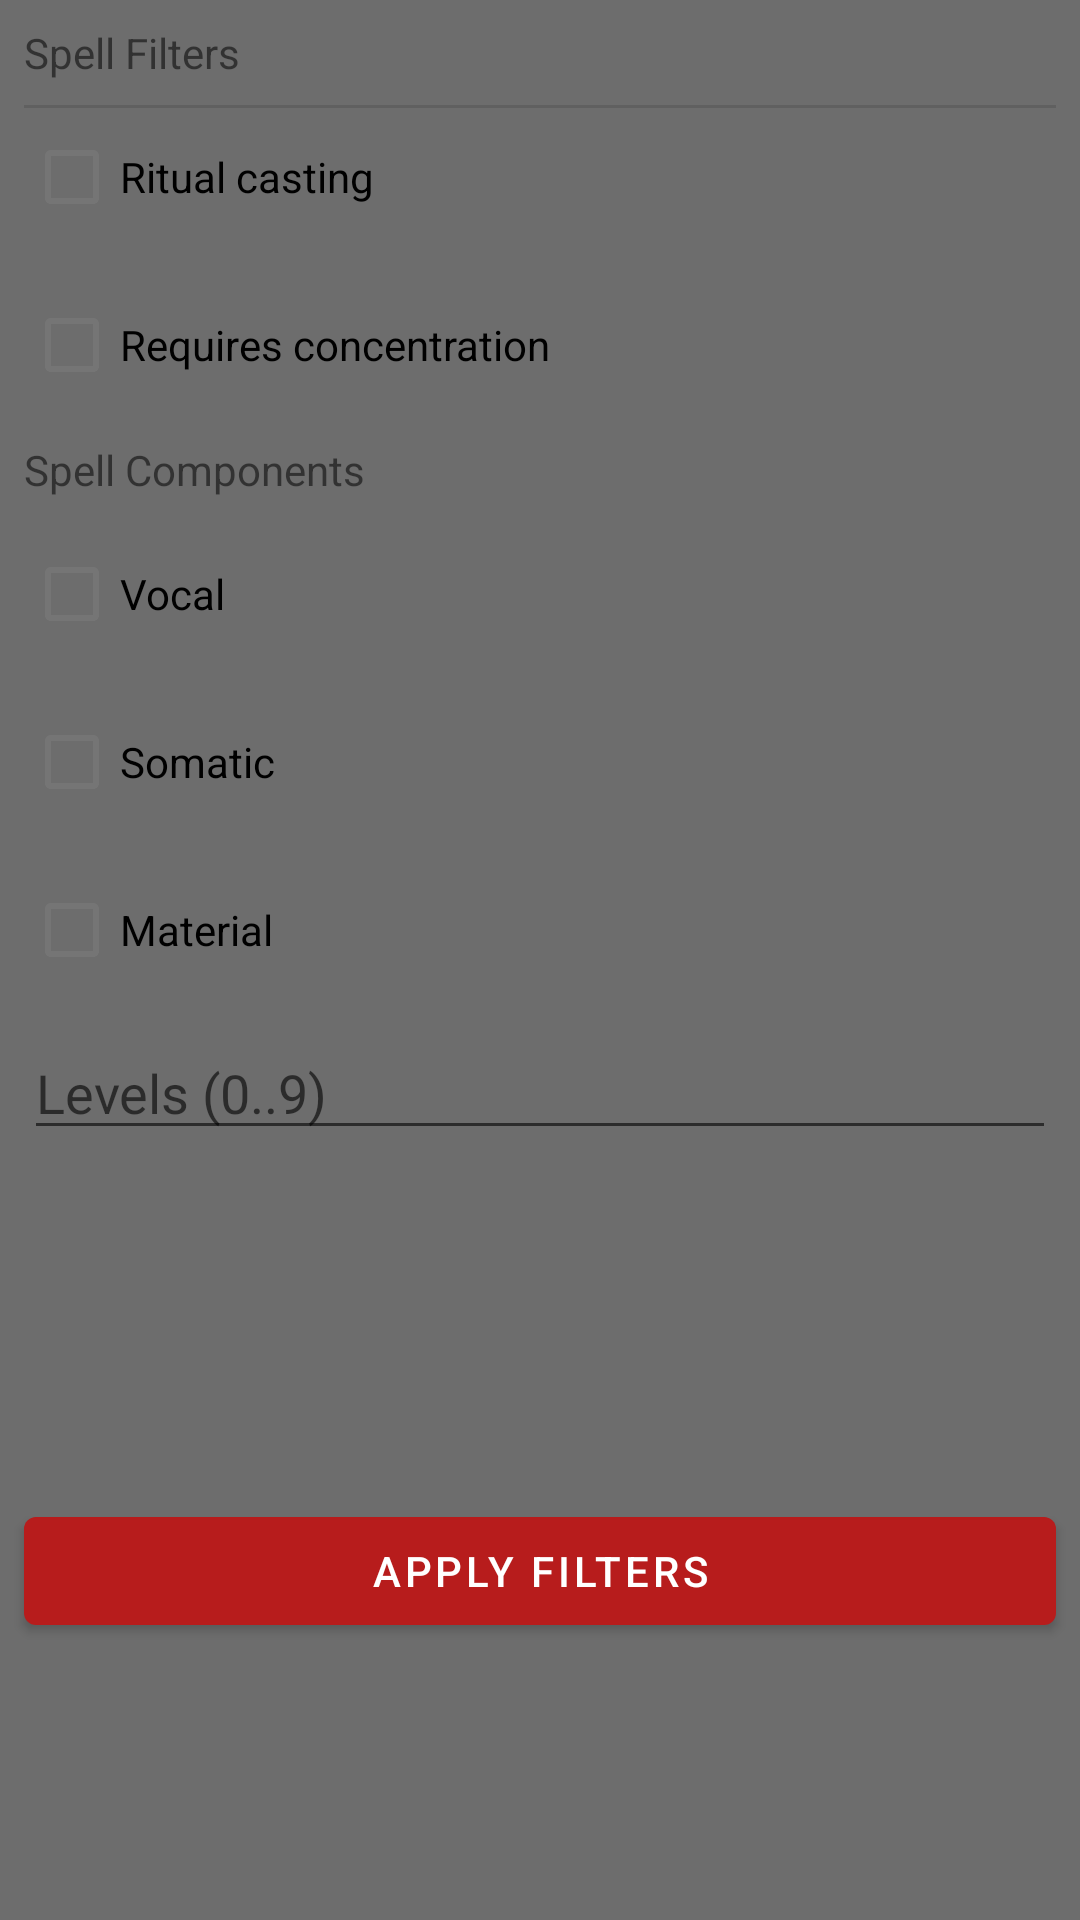

Here is an Android app screen rendered from its layout file. Give the layout XML and the strings, colors and styles it references.
<!-- AndroidManifest.xml: application theme Theme.DnDMappMobile -->
<!-- res/layout/fragment_bottom_sheet_spell_filters.xml -->
<?xml version="1.0" encoding="utf-8"?>
<androidx.constraintlayout.widget.ConstraintLayout xmlns:android="http://schemas.android.com/apk/res/android"
    xmlns:app="http://schemas.android.com/apk/res-auto"
    xmlns:tools="http://schemas.android.com/tools"
    android:layout_width="match_parent"
    android:layout_height="match_parent">

    <TextView
        android:id="@+id/textView"
        android:layout_width="wrap_content"
        android:layout_height="wrap_content"
        android:layout_marginStart="8dp"
        android:layout_marginTop="8dp"
        android:text="@string/title_spell_filters"
        app:layout_constraintStart_toStartOf="parent"
        app:layout_constraintTop_toTopOf="parent" />

    <View
        android:id="@+id/divider"
        android:layout_width="match_parent"
        android:layout_height="1dp"
        android:layout_marginStart="8dp"
        android:layout_marginTop="8dp"
        android:layout_marginEnd="8dp"
        android:background="?android:attr/listDivider"
        app:layout_constraintEnd_toEndOf="parent"
        app:layout_constraintStart_toStartOf="parent"
        app:layout_constraintTop_toBottomOf="@+id/textView" />

    <CheckBox
        android:id="@+id/checkboxRitual"
        android:layout_width="wrap_content"
        android:layout_height="wrap_content"
        android:layout_marginStart="8dp"
        android:layout_marginTop="8dp"
        android:layout_weight="1"
        android:text="@string/checkbox_text_ritual"
        app:layout_constraintStart_toStartOf="parent"
        app:layout_constraintTop_toBottomOf="@+id/textView" />

    <CheckBox
        android:id="@+id/checkboxConcentration"
        android:layout_width="wrap_content"
        android:layout_height="wrap_content"
        android:layout_marginStart="8dp"
        android:layout_marginTop="8dp"
        android:text="@string/checkbox_text_concentration"
        app:layout_constraintStart_toStartOf="parent"
        app:layout_constraintTop_toBottomOf="@+id/checkboxRitual" />

    <TextView
        android:id="@+id/textView2"
        android:layout_width="wrap_content"
        android:layout_height="wrap_content"
        android:layout_marginStart="8dp"
        android:layout_marginTop="8dp"
        android:text="@string/title_spell_components"
        app:layout_constraintStart_toStartOf="parent"
        app:layout_constraintTop_toBottomOf="@+id/checkboxConcentration" />

    <CheckBox
        android:id="@+id/checkboxCompVocal"
        android:layout_width="wrap_content"
        android:layout_height="wrap_content"
        android:layout_marginStart="8dp"
        android:layout_marginTop="8dp"
        android:text="@string/checkbox_text_components_vocal"
        app:layout_constraintStart_toStartOf="parent"
        app:layout_constraintTop_toBottomOf="@+id/textView2" />

    <CheckBox
        android:id="@+id/checkboxCompSomatic"
        android:layout_width="wrap_content"
        android:layout_height="wrap_content"
        android:layout_marginStart="8dp"
        android:layout_marginTop="8dp"
        android:text="@string/checkbox_text_components_somatic"
        app:layout_constraintStart_toStartOf="parent"
        app:layout_constraintTop_toBottomOf="@+id/checkboxCompVocal" />

    <CheckBox
        android:id="@+id/checkboxCompMaterial"
        android:layout_width="wrap_content"
        android:layout_height="wrap_content"
        android:layout_marginStart="8dp"
        android:layout_marginTop="8dp"
        android:text="@string/checkbox_text_components_material"
        app:layout_constraintStart_toStartOf="parent"
        app:layout_constraintTop_toBottomOf="@+id/checkboxCompSomatic" />

    <EditText
        android:id="@+id/inputSpellLevel"
        android:layout_width="0dp"
        android:layout_height="wrap_content"
        android:layout_marginStart="8dp"
        android:layout_marginTop="8dp"
        android:layout_marginEnd="8dp"
        android:ems="10"
        android:hint="@string/input_placeholder_spell_level"
        android:importantForAutofill="no"
        android:inputType="number"
        app:layout_constraintEnd_toEndOf="parent"
        app:layout_constraintStart_toStartOf="parent"
        app:layout_constraintTop_toBottomOf="@+id/checkboxCompMaterial" />

    <Button
        android:id="@+id/btnApplyFilters"
        android:layout_width="0dp"
        android:layout_height="wrap_content"
        android:layout_marginStart="8dp"
        android:layout_marginTop="32dp"
        android:layout_marginEnd="8dp"
        android:layout_marginBottom="8dp"
        android:text="@string/btn_text_apply_filters"
        app:layout_constraintBottom_toBottomOf="parent"
        app:layout_constraintEnd_toEndOf="parent"
        app:layout_constraintStart_toStartOf="parent"
        app:layout_constraintTop_toBottomOf="@+id/inputSpellLevel" />

</androidx.constraintlayout.widget.ConstraintLayout>
<!-- resources referenced by this layout -->
<resources>
  <string name="btn_text_apply_filters">Apply Filters</string>
  <string name="checkbox_text_components_material">Material</string>
  <string name="checkbox_text_components_somatic">Somatic</string>
  <string name="checkbox_text_components_vocal">Vocal</string>
  <string name="checkbox_text_concentration">Requires concentration</string>
  <string name="checkbox_text_ritual">Ritual casting</string>
  <string name="input_placeholder_spell_level">Levels (0..9)</string>
  <string name="title_spell_components">Spell Components</string>
  <string name="title_spell_filters">Spell Filters</string>
  <style name="Theme.DnDMappMobile" parent="Theme.MaterialComponents.Light">
          
          <item name="colorPrimary">@color/primaryColor</item>
          <item name="colorPrimaryVariant">@color/primaryLightColor</item>
          <item name="colorPrimaryDark">@color/primaryDarkColor</item>
          <item name="colorOnPrimary">@color/primaryTextColor</item>
          
          <item name="colorSecondary">@color/secondaryColor</item>
          <item name="colorSecondaryVariant">@color/secondaryLightColor</item>
          <item name="colorOnSecondary">@color/primaryTextColor</item>
          
          <item name="android:statusBarColor" tools:targetApi="l">?attr/colorPrimary</item>
          
          <item name="android:windowBackground">?attr/colorPrimaryVariant</item>
  
          <item name="materialButtonStyle">@style/Theme.DnDMappMobile.Button</item>
      </style>
  <color name="primaryColor">#424242</color>
  <color name="primaryLightColor">#6d6d6d</color>
  <color name="primaryDarkColor">#1b1b1b</color>
  <color name="primaryTextColor">#ffffff</color>
  <color name="secondaryColor">#b71c1c</color>
  <color name="secondaryLightColor">#f05545</color>
  <style name="Theme.DnDMappMobile.Button" parent="Widget.MaterialComponents.Button">
          <item name="backgroundTint">?attr/colorSecondary</item>
          <item name="android:textColor">?attr/colorOnSecondary</item>
      </style>
</resources>
